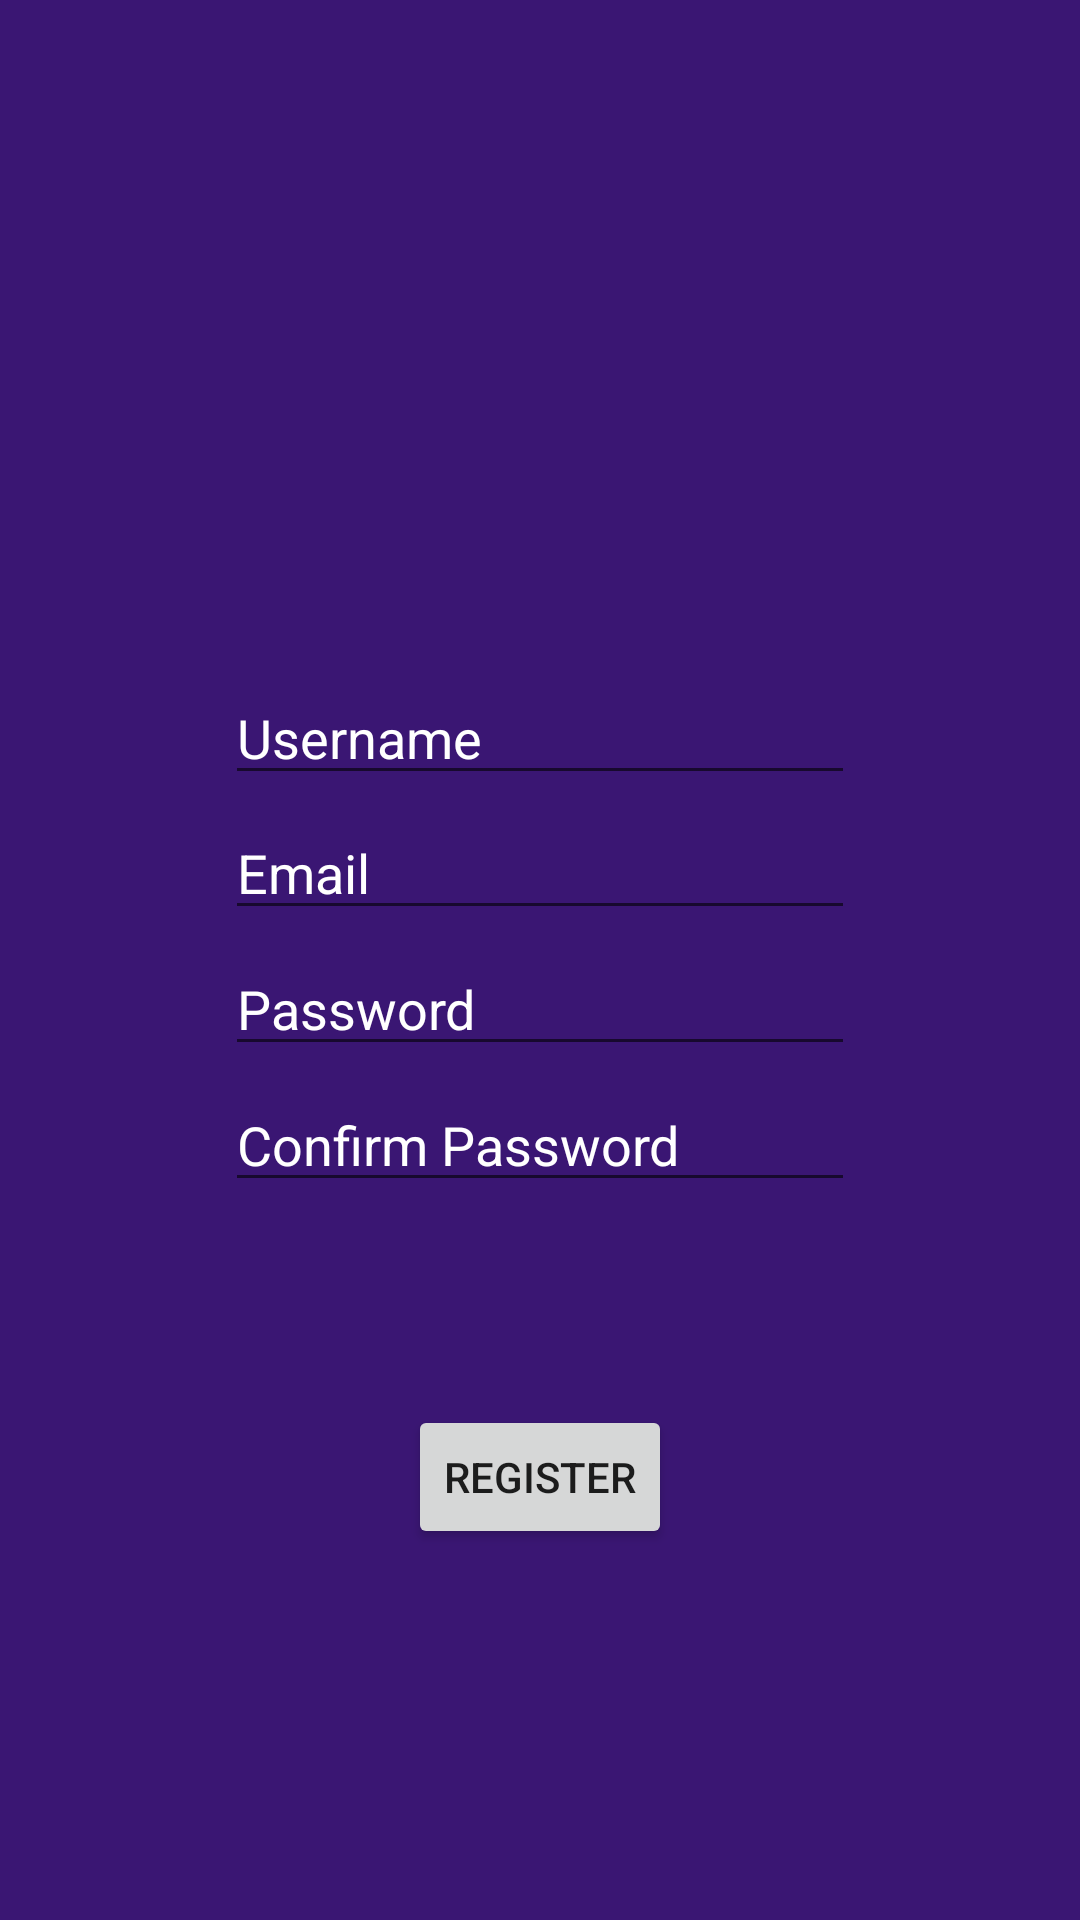

Android layout source for this screen:
<!-- AndroidManifest.xml: application theme Theme.CinePlus -->
<!-- res/layout/fragment_register.xml -->
<?xml version="1.0" encoding="utf-8"?>
<androidx.constraintlayout.widget.ConstraintLayout xmlns:android="http://schemas.android.com/apk/res/android"
    xmlns:app="http://schemas.android.com/apk/res-auto"
    xmlns:tools="http://schemas.android.com/tools"
    android:id="@+id/frameLayout"
    android:layout_width="match_parent"
    android:layout_height="match_parent"
    tools:context=".fragments.RegisterFragment"
    android:background="#3A1673">

    <EditText
        android:id="@+id/txtUserName"
        android:layout_width="wrap_content"
        android:layout_height="wrap_content"
        android:layout_marginTop="100dp"
        android:ems="10"
        android:hint="Username"
        android:inputType="textPersonName"
        android:textColor="@color/white"
        android:textColorHint="@color/white"
        app:layout_constraintBottom_toTopOf="@+id/txtEmail"
        app:layout_constraintEnd_toEndOf="parent"
        app:layout_constraintStart_toStartOf="parent"
        app:layout_constraintTop_toTopOf="parent" />

    <EditText
        android:id="@+id/txtEmail"
        android:layout_width="wrap_content"
        android:layout_height="wrap_content"
        android:layout_marginTop="-120dp"
        android:ems="10"
        android:hint="Email"
        android:inputType="textPersonName"
        android:textColor="@color/white"
        android:textColorHint="@color/white"
        app:layout_constraintBottom_toTopOf="@+id/txtPassword"
        app:layout_constraintEnd_toEndOf="parent"
        app:layout_constraintStart_toStartOf="parent"
        app:layout_constraintTop_toBottomOf="@+id/txtUserName" />

    <EditText
        android:id="@+id/txtPassword"
        android:layout_width="wrap_content"
        android:layout_height="wrap_content"
        android:layout_marginTop="-120dp"
        android:layout_marginBottom="57dp"
        android:ems="10"
        android:hint="Password"
        android:inputType="textPassword"
        android:textColor="@color/white"
        android:textColorHint="@color/white"
        app:layout_constraintBottom_toTopOf="@+id/txtPassConfirm"
        app:layout_constraintEnd_toEndOf="parent"
        app:layout_constraintStart_toStartOf="parent"
        app:layout_constraintTop_toBottomOf="@+id/txtEmail" />

    <EditText
        android:id="@+id/txtPassConfirm"
        android:layout_width="wrap_content"
        android:layout_height="wrap_content"
        android:layout_marginTop="-120dp"
        android:layout_marginBottom="71dp"
        android:ems="10"
        android:hint="Confirm Password"
        android:inputType="textPassword"
        android:textColor="@color/white"
        android:textColorHint="@color/white"
        app:layout_constraintBottom_toTopOf="@+id/btnRegister"
        app:layout_constraintEnd_toEndOf="parent"
        app:layout_constraintStart_toStartOf="parent"
        app:layout_constraintTop_toBottomOf="@+id/txtPassword" />

    <Button
        android:id="@+id/btnRegister"
        android:layout_width="wrap_content"
        android:layout_height="wrap_content"
        android:layout_marginTop="-70dp"
        android:text="Register"
        app:layout_constraintBottom_toBottomOf="parent"
        app:layout_constraintEnd_toEndOf="parent"
        app:layout_constraintStart_toStartOf="parent"
        app:layout_constraintTop_toBottomOf="@+id/txtPassConfirm" />

</androidx.constraintlayout.widget.ConstraintLayout>
<!-- resources referenced by this layout -->
<resources>
  <style name="Theme.CinePlus" parent="Theme.MaterialComponents.DayNight.DarkActionBar">
          
          <item name="colorPrimary">@color/purple_500</item>
          <item name="colorPrimaryVariant">@color/purple_700</item>
          <item name="colorOnPrimary">@color/white</item>
          
          <item name="colorSecondary">@color/teal_200</item>
          <item name="colorSecondaryVariant">@color/teal_700</item>
          <item name="colorOnSecondary">@color/black</item>
          
          <item name="android:statusBarColor">?attr/colorPrimaryVariant</item>
          
      </style>
  <!-- not gathered from this repository: default colours our renderer supplied (Android Studio template values) -->
  <color name="purple_500">#FF6200EE</color>
  <color name="purple_700">#FF3700B3</color>
  <color name="teal_200">#FF03DAC5</color>
  <color name="teal_700">#FF018786</color>
  <color name="black">#FF000000</color>
  <color name="white">#FFFFFFFF</color>
</resources>
